Run: headless pygame with SDL's dummy video driver; simulated clock (each Clock.tick advances the game by its frame time, no real sleeping); random seed 0; keys injected as events and as key.get_pressed() state; no mouse input.
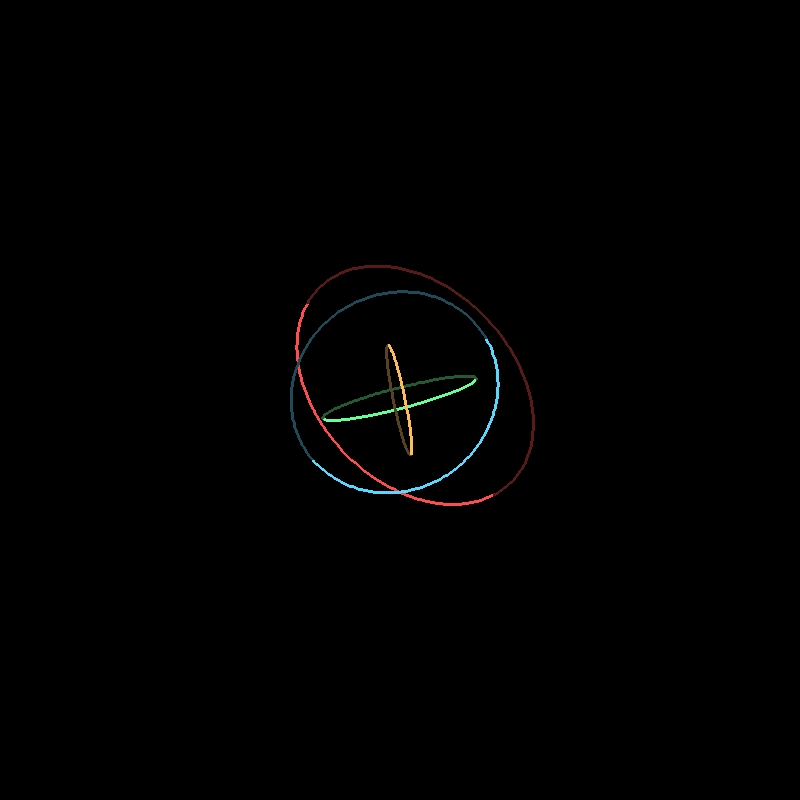
Frame 1 of 4 · flips 1–60 · no input
Frame 2 of 4 · flips 61–180 · tapped SPACE, RETURN · held RIGHT (→), D · screen unchanged from frame 1, image omitted
Frame 3 of 4 · flips 181–300 · held DOWN (↓), S · screen unchanged from frame 2, image omitted
Frame 4 of 4 · flips 301–420 · held LEFT (←), A, UP (↑), W · screen unchanged from frame 3, image omitted

The pygame program that drew these frames:

import math
import random
import argparse
import time
import pygame

# ========================
# Tempo / Rhythm Settings
# ========================
TARGET_BPM = 96               # visual rhythm (beats per minute)
BEATS_PER_MEASURE = 8         # rings all realign every measure
BPM_SMOOTHING = 4.0           # how quickly current BPM eases to TARGET_BPM

# ========================
# 3D rotation helpers
# ========================
def rot_x(p, a):
    x, y, z = p
    ca, sa = math.cos(a), math.sin(a)
    return (x, y*ca - z*sa, y*sa + z*ca)

def rot_y(p, a):
    x, y, z = p
    ca, sa = math.cos(a), math.sin(a)
    return (x*ca + z*sa, y, -x*sa + z*ca)

def rot_z(p, a):
    x, y, z = p
    ca, sa = math.cos(a), math.sin(a)
    return (x*ca - y*sa, x*sa + y*ca, z)

# ========================
# Ring model (tempo-locked)
# ========================
class GyroRing:
    def __init__(self, radius, color, n_points=240,
                 spin_ratio=1, tx_ratio=1, ty_ratio=1):
        self.R = radius
        self.color = color  # (r,g,b) 0..1
        self.n = n_points

        # Orientation state
        self.tilt_x = random.uniform(-0.3, 0.3)
        self.tilt_y = random.uniform(-0.3, 0.3)
        self.spin = random.uniform(0, 2*math.pi)

        # Tempo-locked ratios (integers recommended for clean realignment)
        self.spin_ratio = spin_ratio
        self.tx_ratio = tx_ratio
        self.ty_ratio = ty_ratio

    def update(self, dt, omega_bar):
        # Lock angular velocities to multiples of the bar angular frequency.
        self.spin += (self.spin_ratio * omega_bar) * dt
        self.tilt_x += (self.tx_ratio * omega_bar) * dt
        self.tilt_y += (self.ty_ratio * omega_bar) * dt

    def ring_points_3d(self):
        pts = []
        two_pi = 2.0 * math.pi
        for i in range(self.n):
            t = two_pi * i / self.n
            p = (self.R * math.cos(t), self.R * math.sin(t), 0.0)
            p = rot_z(p, self.spin)
            p = rot_x(p, self.tilt_x)
            p = rot_y(p, self.tilt_y)
            pts.append(p)
        return pts

# ========================
# Desktop application using pygame
# ========================
class GoGoGyroDesktop:
    def __init__(self, width=800, height=800):
        pygame.init()
        self.screen = pygame.display.set_mode((width, height))
        pygame.display.set_caption("GoGoGyro Desktop")
        self.clock = pygame.time.Clock()

        self.paused = False
        self.elapsed = 0.0
        self.target_bpm = float(TARGET_BPM)
        self.cur_bpm = float(TARGET_BPM)
        self.beats_per_measure = BEATS_PER_MEASURE

        self.width = width
        self.height = height
        self.cx, self.cy = width * 0.5, height * 0.5

        # Slightly larger overall scale compared to previous script
        self.scale_px = min(width, height) * 0.55

        # Camera/focal settings (unit-space)
        self.cam_dist = 3.5
        self.focal_len = 1.0

        # Rings: choose relatively prime-ish integer ratios so
        # rich polyrhythms emerge within the bar but realign each measure.
        self.rings = [
            GyroRing(1.06, (1.00, 0.30, 0.30), spin_ratio=5,  tx_ratio=2, ty_ratio=3),
            GyroRing(0.84, (0.35, 0.85, 1.00), spin_ratio=7,  tx_ratio=3, ty_ratio=5),
            GyroRing(0.62, (0.40, 1.00, 0.58), spin_ratio=9,  tx_ratio=4, ty_ratio=7),
            GyroRing(0.44, (1.00, 0.74, 0.35), spin_ratio=11, tx_ratio=5, ty_ratio=9),
        ]

        # Drawing params
        self.base_thickness = 3.0
        self.back_alpha = 0.35
        self.front_alpha = 0.98

    # --------- Tempo helpers ---------
    def bar_omega(self):
        bar_rate = (self.cur_bpm / 60.0) / self.beats_per_measure  # measures per second
        return 2.0 * math.pi * bar_rate

    def beat_phase(self):
        beats_total = self.elapsed * (self.cur_bpm / 60.0)
        return beats_total - math.floor(beats_total)

    def measure_phase(self):
        beats_total = self.elapsed * (self.cur_bpm / 60.0)
        measures_total = beats_total / self.beats_per_measure
        return measures_total - math.floor(measures_total)

    def pulse(self, x, sharpness=3.0):
        v = 0.5 * (1.0 + math.cos(2.0 * math.pi * x))
        return max(0.0, min(1.0, v ** sharpness))

    # --------- Engine ---------
    def update(self, dt):
        if self.paused:
            return
        self.elapsed += dt
        self.cur_bpm += (self.target_bpm - self.cur_bpm) * min(1.0, BPM_SMOOTHING * dt)
        omega_bar = self.bar_omega()
        for r in self.rings:
            r.update(dt, omega_bar)

    # --------- Projection & drawing ---------
    def project(self, p):
        x, y, z = p
        denom = (z + self.cam_dist)
        if denom < 0.1:
            denom = 0.1
        u = (self.focal_len * x) / denom
        v = (self.focal_len * y) / denom
        return (self.cx + u * self.scale_px, self.cy + v * self.scale_px)

    def draw_ring(self, surface, ring, thickness_scale=1.0, alpha_boost=0.0):
        pts3d = ring.ring_points_3d()
        segs_back, segs_front = [], []
        n = ring.n
        for i in range(n):
            p0 = pts3d[i]
            p1 = pts3d[(i + 1) % n]
            z_avg = 0.5 * (p0[2] + p1[2])
            x0, y0 = self.project(p0)
            x1, y1 = self.project(p1)
            (segs_back if z_avg < 0 else segs_front).append((x0, y0, x1, y1))

        thickness = max(1, int(self.base_thickness * thickness_scale))
        front_alpha = max(0.0, min(1.0, self.front_alpha + alpha_boost))
        back_alpha = max(0.0, min(1.0, self.back_alpha))
        front_color = tuple(int(c * 255) for c in ring.color) + (int(front_alpha * 255),)
        back_color = tuple(int(c * 255) for c in ring.color) + (int(back_alpha * 255),)

        for x0, y0, x1, y1 in segs_back:
            pygame.draw.line(surface, back_color, (x0, y0), (x1, y1), thickness)
        for x0, y0, x1, y1 in segs_front:
            pygame.draw.line(surface, front_color, (x0, y0), (x1, y1), thickness)

    def draw(self):
        self.screen.fill((0, 0, 0))
        layer = pygame.Surface(self.screen.get_size(), pygame.SRCALPHA)

        bph = self.beat_phase()
        mph = self.measure_phase()
        beat_pulse = self.pulse(bph, sharpness=3.5)
        measure_pulse = self.pulse(mph, sharpness=2.5)
        thickness_scale = 1.0 + 0.25 * measure_pulse
        alpha_boost = 0.06 * beat_pulse + 0.12 * measure_pulse

        for r in self.rings:
            self.draw_ring(layer, r, thickness_scale=thickness_scale, alpha_boost=alpha_boost)

        self.screen.blit(layer, (0, 0))
        pygame.display.flip()

    # --------- Event handling ---------
    def handle_event(self, event):
        if event.type == pygame.KEYDOWN:
            if event.key == pygame.K_SPACE:
                self.paused = not self.paused
            elif event.key == pygame.K_UP:
                self.target_bpm = min(300.0, self.target_bpm + 5.0)
            elif event.key == pygame.K_DOWN:
                self.target_bpm = max(20.0, self.target_bpm - 5.0)

    def run(self, duration=None):
        running = True
        start_time = time.time()
        while running:
            dt = self.clock.tick(60) / 1000.0
            for event in pygame.event.get():
                if event.type == pygame.QUIT:
                    running = False
                else:
                    self.handle_event(event)
            self.update(dt)
            self.draw()
            if duration and (time.time() - start_time) >= duration:
                running = False
        pygame.quit()


def main():
    parser = argparse.ArgumentParser(description="Desktop version of GoGoGyro using pygame")
    parser.add_argument('--width', type=int, default=800)
    parser.add_argument('--height', type=int, default=800)
    parser.add_argument('--duration', type=float, default=None,
                        help='Seconds to run before exiting (useful for headless testing).')
    args = parser.parse_args()

    app = GoGoGyroDesktop(args.width, args.height)
    app.run(duration=args.duration)


if __name__ == '__main__':
    main()
